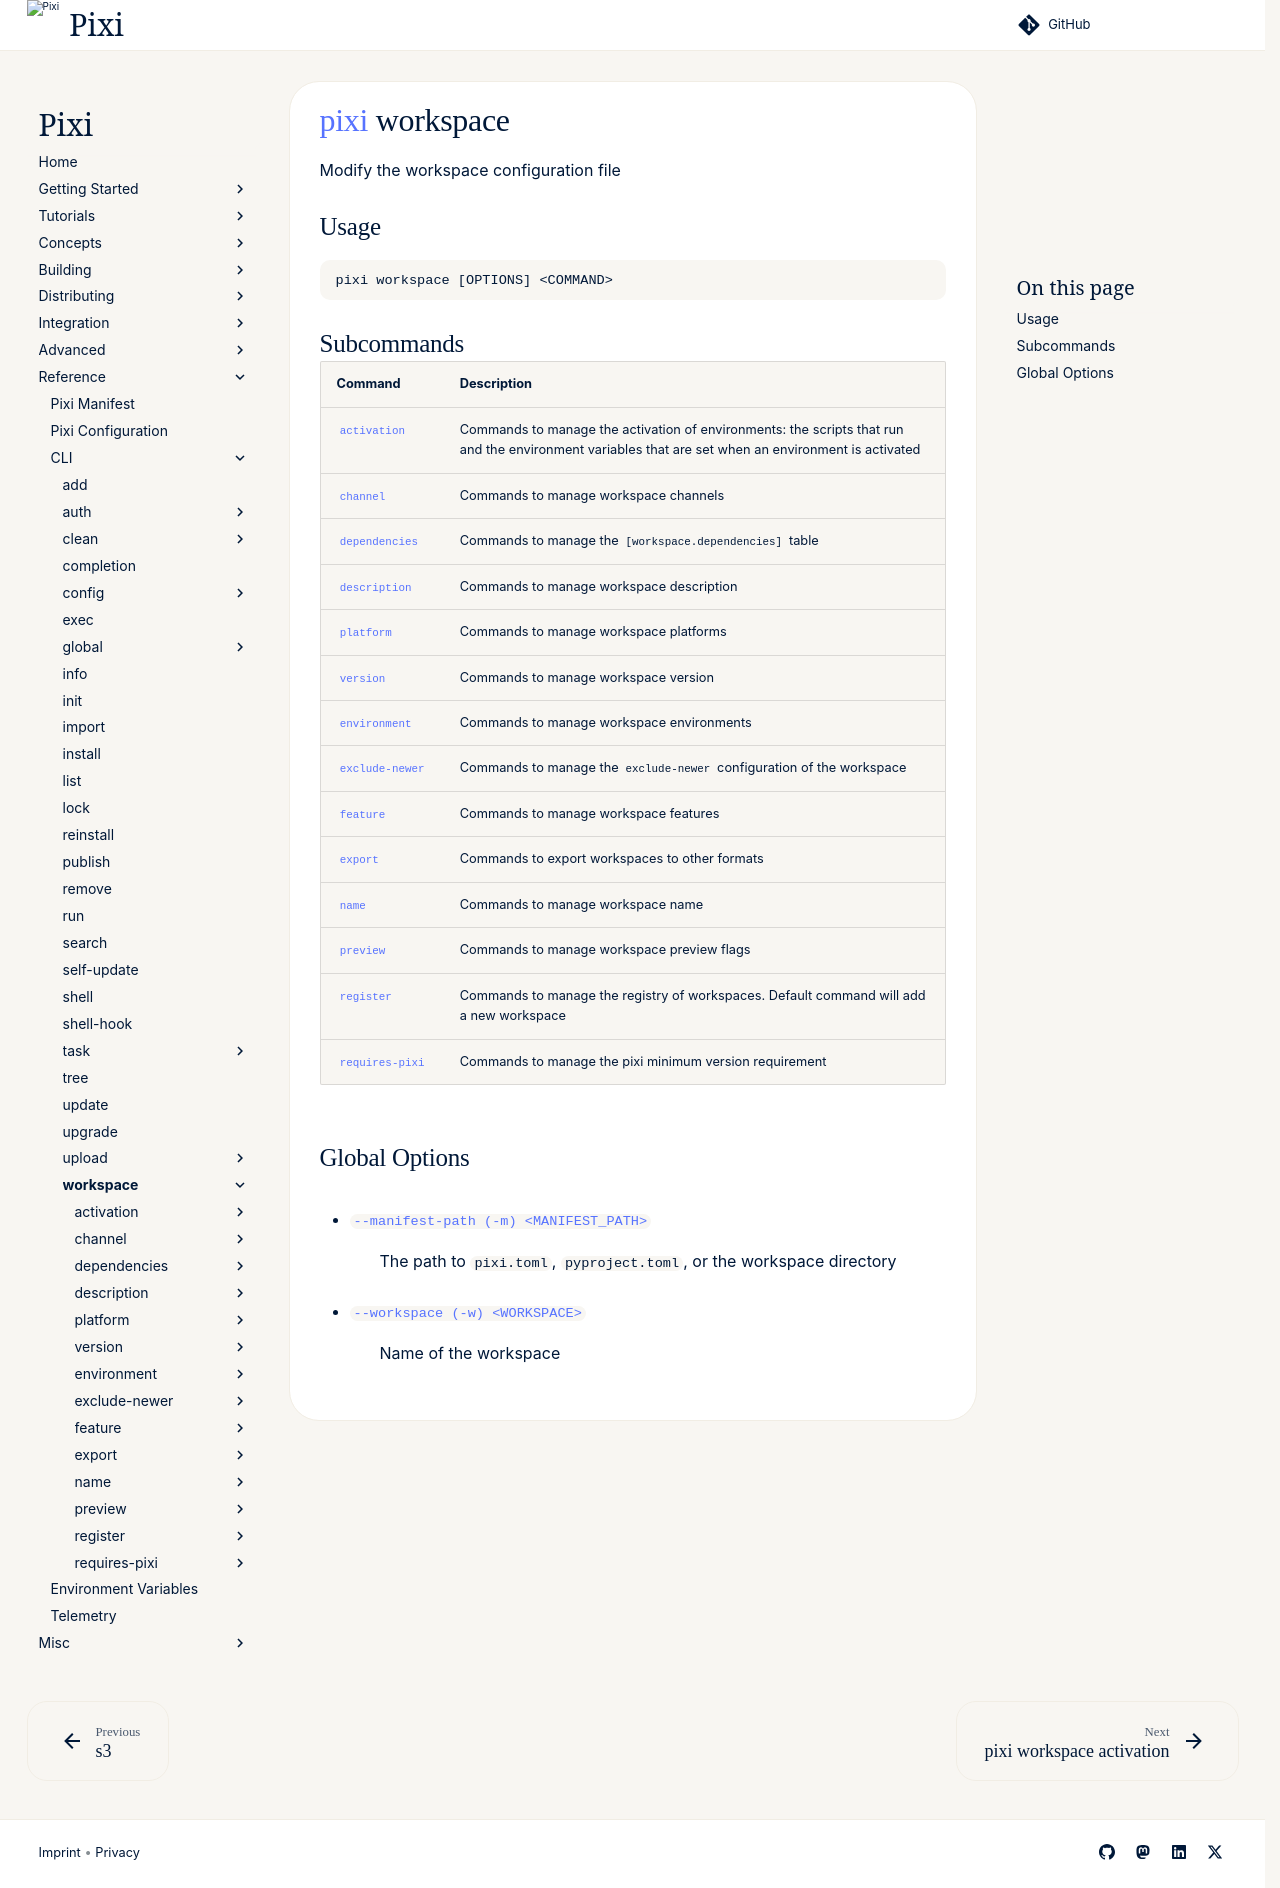

repository: prefix-dev/pixi · page: v0.85.0/reference/cli/pixi/workspace/index.html · generator: sphinx

---
title: pixi workspace
---
<!--- This file is autogenerated. Do not edit manually! -->
# [pixi](../index.md) workspace

Modify the workspace configuration file

--8<-- "docs/reference/cli/pixi/workspace_extender:description"

## Usage
```
pixi workspace [OPTIONS] <COMMAND>
```

## Subcommands
| Command | Description |
|---------|-------------|
| [`activation`](activation/index.md) | Commands to manage the activation of environments: the scripts that run and the environment variables that are set when an environment is activated |
| [`channel`](channel/index.md) | Commands to manage workspace channels |
| [`dependencies`](dependencies/index.md) | Commands to manage the `[workspace.dependencies]` table |
| [`description`](description/index.md) | Commands to manage workspace description |
| [`platform`](platform/index.md) | Commands to manage workspace platforms |
| [`version`](version/index.md) | Commands to manage workspace version |
| [`environment`](environment/index.md) | Commands to manage workspace environments |
| [`exclude-newer`](exclude-newer/index.md) | Commands to manage the `exclude-newer` configuration of the workspace |
| [`feature`](feature/index.md) | Commands to manage workspace features |
| [`export`](export/index.md) | Commands to export workspaces to other formats |
| [`name`](name/index.md) | Commands to manage workspace name |
| [`preview`](preview/index.md) | Commands to manage workspace preview flags |
| [`register`](register/index.md) | Commands to manage the registry of workspaces. Default command will add a new workspace |
| [`requires-pixi`](requires-pixi/index.md) | Commands to manage the pixi minimum version requirement |


## Global Options
- <a id="arg---manifest-path" href="#arg---manifest-path">`--manifest-path (-m) <MANIFEST_PATH>`</a>
:  The path to `pixi.toml`, `pyproject.toml`, or the workspace directory
- <a id="arg---workspace" href="#arg---workspace">`--workspace (-w) <WORKSPACE>`</a>
:  Name of the workspace

--8<-- "docs/reference/cli/pixi/workspace_extender:example"
